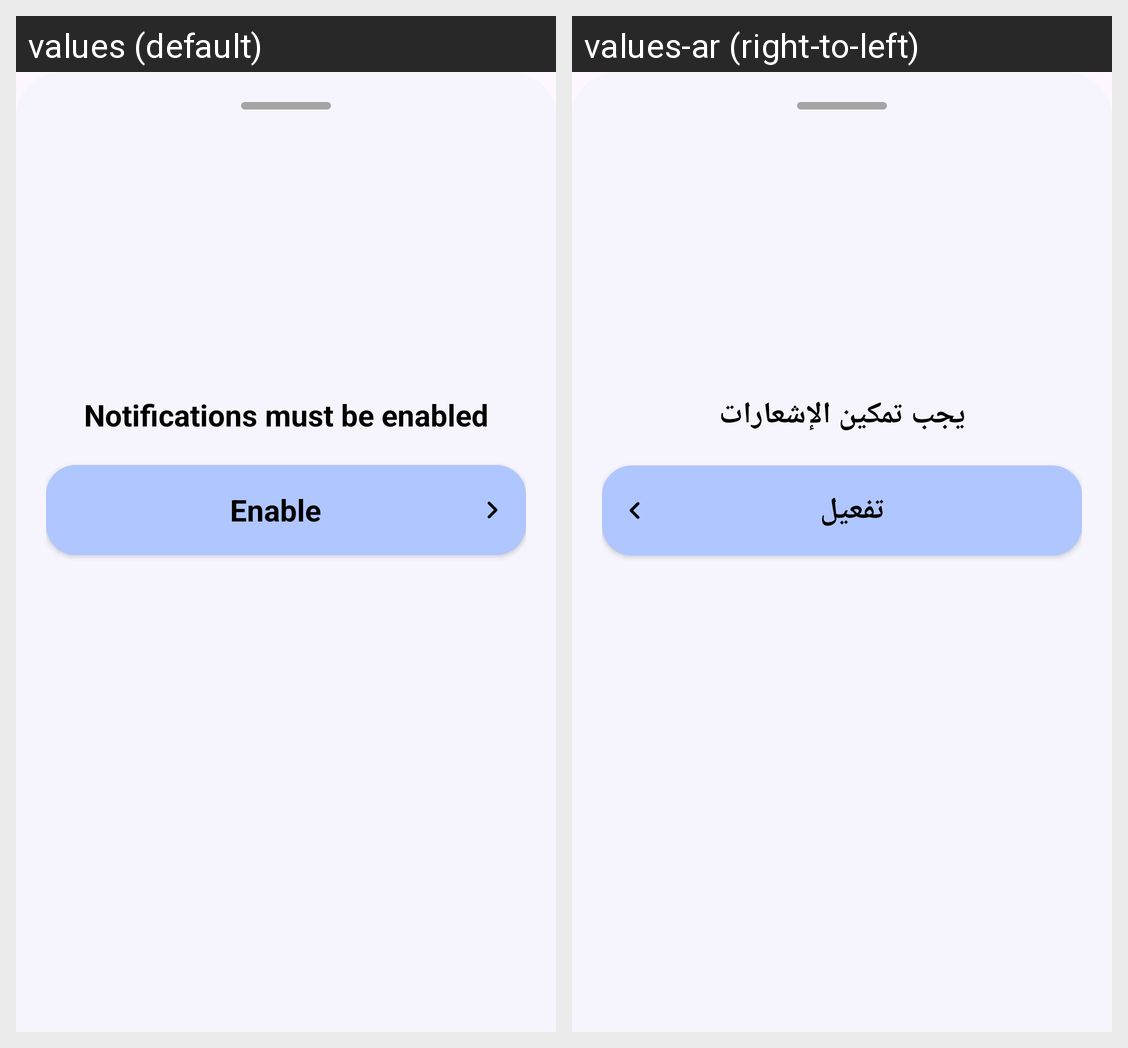

Translations of the strings shown on this Android screen, per locale in the grid:
Android screen res/layout/notification_alert.xml rendered under 2 locales, left to right: values (default), values-ar (right-to-left). Device: Nexus 5 (rendered at 1080×1920; each locale shown at half size, 540×960, under a caption strip naming it); theme Theme.FreeKick.
Strings drawn on this screen, with the default value and each locale's value (text and hints the layout hard-codes, and strings that could not be matched under every locale, appear in the picture but are not listed):

ask_user_notification_permission
  values: Notifications must be enabled
  values-ar: يجب تمكين الإشعارات

enable
  values: Enable
  values-ar: تفعيل
